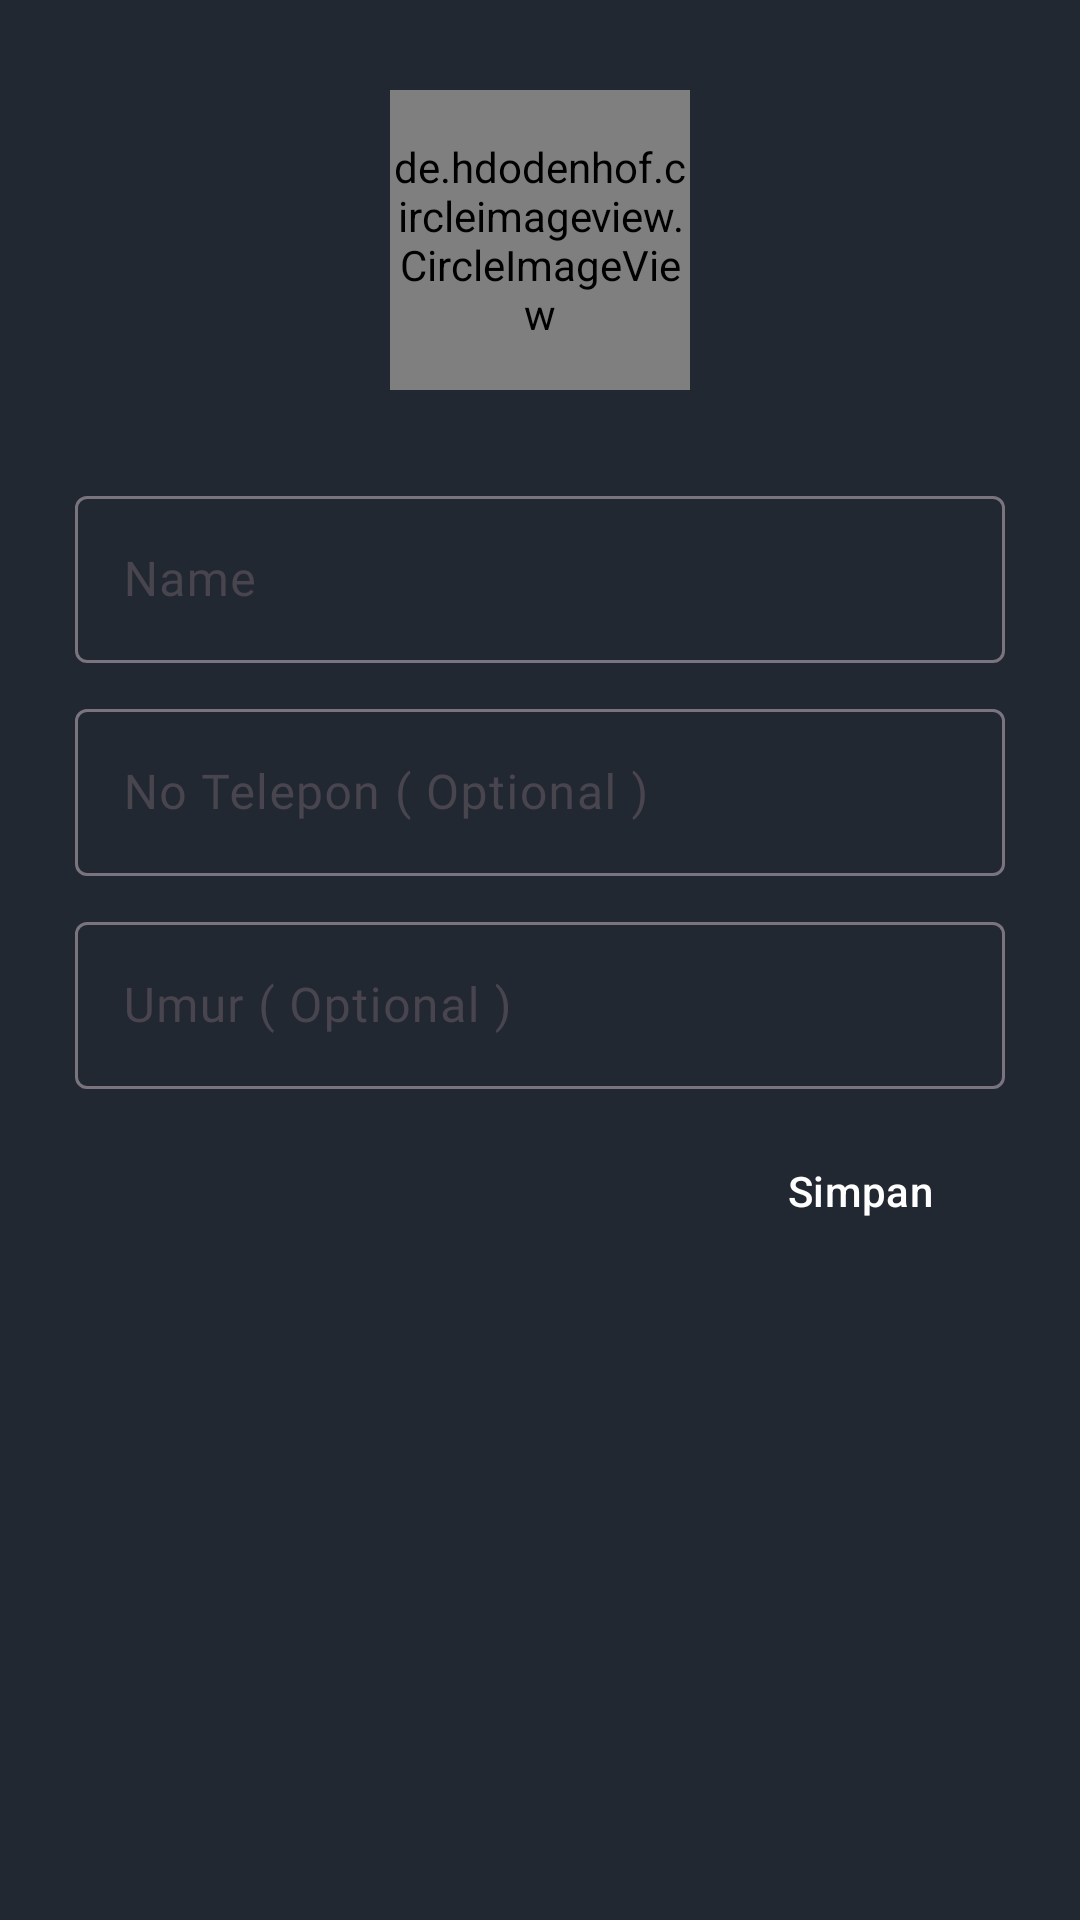

The Android layout XML behind this screen, and the referenced resources:
<!-- AndroidManifest.xml: application theme Theme.Oriens -->
<!-- res/layout/activity_edit_profile.xml -->
<?xml version="1.0" encoding="utf-8"?>
<LinearLayout xmlns:android="http://schemas.android.com/apk/res/android"
    xmlns:app="http://schemas.android.com/apk/res-auto"
    xmlns:tools="http://schemas.android.com/tools"
    android:layout_width="match_parent"
    android:layout_height="match_parent"
    android:orientation="vertical"
    android:background="@color/primary"
    tools:context=".views.activity.EditProfileActivity">

    <de.hdodenhof.circleimageview.CircleImageView
        android:id="@+id/editImgProfile"
        android:layout_width="100dp"
        android:layout_height="100dp"
        android:layout_marginTop="30dp"
        android:src="@drawable/img_broken"
        android:layout_gravity="center"/>

    <com.google.android.material.textfield.TextInputLayout
        android:layout_width="match_parent"
        android:layout_height="wrap_content"
        android:hint="@string/add_name"
        app:hintTextColor="@color/white"
        android:layout_marginTop="30dp"
        android:layout_marginHorizontal="25dp">

        <EditText
            android:id="@+id/nameEditProfile"
            android:layout_width="match_parent"
            android:layout_height="wrap_content"
            android:textColor="@color/white"
            android:fontFamily="@font/rubik_regular"
            />
    </com.google.android.material.textfield.TextInputLayout>

    <com.google.android.material.textfield.TextInputLayout
    android:layout_width="match_parent"
    android:layout_height="wrap_content"
    android:hint="@string/phone_optional"
    app:hintTextColor="@color/white"
    android:layout_marginTop="10dp"
    android:layout_marginHorizontal="25dp">

    <EditText
        android:id="@+id/phoneEditProfile"
        android:layout_width="match_parent"
        android:layout_height="wrap_content"
        android:textColor="@color/white"
        android:fontFamily="@font/rubik_regular"
        />
</com.google.android.material.textfield.TextInputLayout>

    <com.google.android.material.textfield.TextInputLayout
        android:layout_width="match_parent"
        android:layout_height="wrap_content"
        android:hint="@string/age_optional"
        app:hintTextColor="@color/white"
        android:layout_marginTop="10dp"
        android:layout_marginHorizontal="25dp">

        <EditText
            android:id="@+id/ageEditProfile"
            android:layout_width="match_parent"
            android:layout_height="wrap_content"
            android:textColor="@color/white"
            android:fontFamily="@font/rubik_regular"
            />
    </com.google.android.material.textfield.TextInputLayout>

    <Button
        android:id="@+id/btnEditProfile"
        android:layout_width="wrap_content"
        android:layout_height="wrap_content"
        android:text="Simpan"
        android:textColor="@color/white"
        style="@style/Widget.Material3.Button.TonalButton"
        android:backgroundTint="@color/secondary"
        android:layout_gravity="end"
        android:layout_marginTop="10dp"
        android:layout_marginEnd="25dp"
        />
</LinearLayout>
<!-- resources referenced by this layout -->
<resources>
  <color name="primary">#222831</color>
  <color name="secondary">#2962FF</color>
  <color name="white">#FFFFFFFF</color>
  <string name="add_name">Name</string>
  <string name="age_optional">Umur ( Optional )</string>
  <string name="phone_optional">No Telepon ( Optional )</string>
  <style name="Theme.Oriens" parent="Theme.Material3.DayNight.NoActionBar">
          
          <item name="colorPrimary">@color/primary</item>
          <item name="colorPrimaryVariant">@color/primary</item>
          <item name="colorOnPrimary">@color/white</item>
          
          <item name="colorSecondary">@color/secondary</item>
          <item name="colorSecondaryVariant">@color/secondary</item>
          <item name="colorOnSecondary">@color/black</item>
          
          <item name="android:statusBarColor" tools:targetApi="l">?attr/colorPrimaryVariant</item>
          
      </style>
  <color name="black">#FF000000</color>
</resources>
